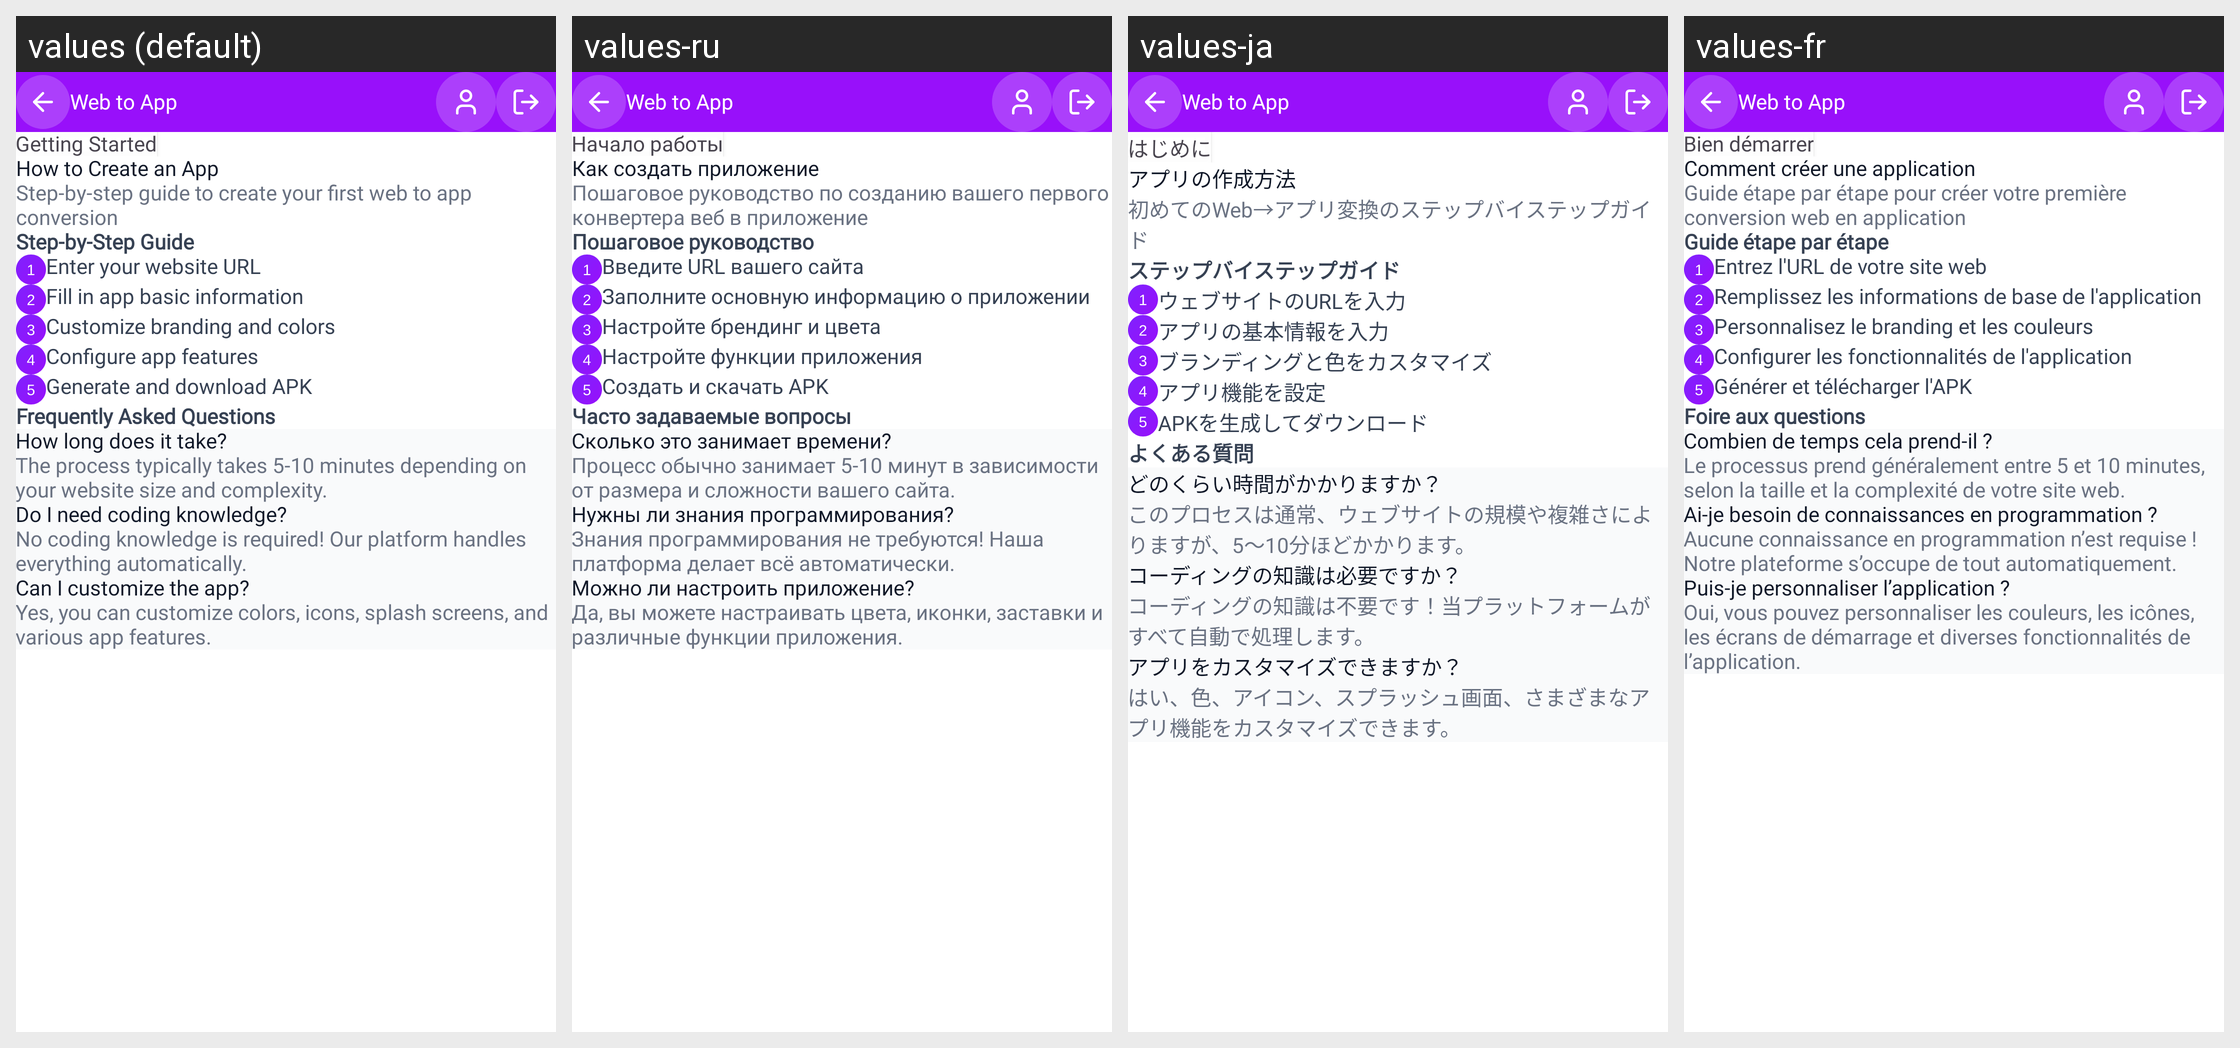

Translations of the strings shown on this Android screen, per locale in the grid:
Android screen res/layout/activity_tutorial_details.xml rendered under 4 locales, left to right: values (default), values-ru, values-ja, values-fr. Device: Nexus 5 (rendered at 1080×1920; each locale shown at half size, 540×960, under a caption strip naming it); theme Theme.WebToAppConverter.
Other locales in the repository, not shown: values-ar, values-de, values-es, values-hi, values-in, values-it, values-ko, values-nl-rNL, values-pl, values-pt, values-pt-rBR, values-sv, values-tr, values-zh.
Strings drawn on this screen, with the default value and each locale's value (text and hints the layout hard-codes, and strings that could not be matched under every locale, appear in the picture but are not listed):

getting_started
  values: Getting Started
  values-ru: Начало работы
  values-ja: はじめに
  values-fr: Bien démarrer

how_to_create_an_app
  values: How to Create an App
  values-ru: Как создать приложение
  values-ja: アプリの作成方法
  values-fr: Comment créer une application

step_by_step_guide_to_create_your_first_web_to_app_conversion
  values: Step-by-step guide to create your first web to app conversion
  values-ru: Пошаговое руководство по созданию вашего первого конвертера веб в приложение
  values-ja: 初めてのWeb→アプリ変換のステップバイステップガイド
  values-fr: Guide étape par étape pour créer votre première conversion web en application

step_by_step_guide
  values: Step-by-Step Guide
  values-ru: Пошаговое руководство
  values-ja: ステップバイステップガイド
  values-fr: Guide étape par étape

enter_your_website_url
  values: Enter your website URL
  values-ru: Введите URL вашего сайта
  values-ja: ウェブサイトのURLを入力
  values-fr: Entrez l'URL de votre site web

fill_in_app_basic_information
  values: Fill in app basic information
  values-ru: Заполните основную информацию о приложении
  values-ja: アプリの基本情報を入力
  values-fr: Remplissez les informations de base de l'application

customize_branding_and_colors
  values: Customize branding and colors
  values-ru: Настройте брендинг и цвета
  values-ja: ブランディングと色をカスタマイズ
  values-fr: Personnalisez le branding et les couleurs

configure_app_features
  values: Configure app features
  values-ru: Настройте функции приложения
  values-ja: アプリ機能を設定
  values-fr: Configurer les fonctionnalités de l'application

generate_and_download_apk
  values: Generate and download APK
  values-ru: Создать и скачать APK
  values-ja: APKを生成してダウンロード
  values-fr: Générer et télécharger l'APK

frequently_asked_questions
  values: Frequently Asked Questions
  values-ru: Часто задаваемые вопросы
  values-ja: よくある質問
  values-fr: Foire aux questions

how_long_does_it_take
  values: How long does it take?
  values-ru: Сколько это занимает времени?
  values-ja: どのくらい時間がかかりますか？
  values-fr: Combien de temps cela prend-il ?

the_process_typically_takes_5_10_minutes_depending_on_your_website_size_and_complexity
  values: The process typically takes 5-10 minutes depending on your website size and complexity.
  values-ru: Процесс обычно занимает 5-10 минут в зависимости от размера и сложности вашего сайта.
  values-ja: このプロセスは通常、ウェブサイトの規模や複雑さによりますが、5〜10分ほどかかります。
  values-fr: Le processus prend généralement entre 5 et 10 minutes, selon la taille et la complexité de votre site web.

do_i_need_coding_knowledge
  values: Do I need coding knowledge?
  values-ru: Нужны ли знания программирования?
  values-ja: コーディングの知識は必要ですか？
  values-fr: Ai-je besoin de connaissances en programmation ?

no_coding_knowledge_is_required_our_platform_handles_everything_automatically
  values: No coding knowledge is required! Our platform handles everything automatically.
  values-ru: Знания программирования не требуются! Наша платформа делает всё автоматически.
  values-ja: コーディングの知識は不要です！当プラットフォームがすべて自動で処理します。
  values-fr: Aucune connaissance en programmation n’est requise ! Notre plateforme s’occupe de tout automatiquement.

can_i_customize_the_app
  values: Can I customize the app?
  values-ru: Можно ли настроить приложение?
  values-ja: アプリをカスタマイズできますか？
  values-fr: Puis-je personnaliser l’application ?

yes_you_can_customize_colors_icons_splash_screens_and_various_app_features
  values: Yes, you can customize colors, icons, splash screens, and various app features.
  values-ru: Да, вы можете настраивать цвета, иконки, заставки и различные функции приложения.
  values-ja: はい、色、アイコン、スプラッシュ画面、さまざまなアプリ機能をカスタマイズできます。
  values-fr: Oui, vous pouvez personnaliser les couleurs, les icônes, les écrans de démarrage et diverses fonctionnalités de l’application.

app_name1
  values: Web to App
  values-ru: Web to App  [not translated; the default value is used]
  values-ja: Web to App  [not translated; the default value is used]
  values-fr: Web to App  [not translated; the default value is used]
